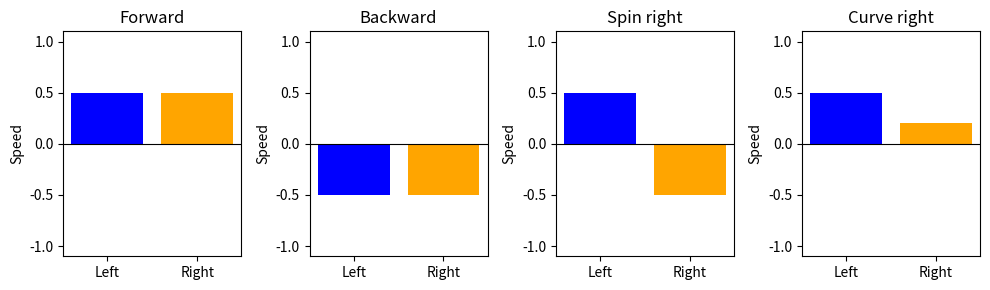

Write Python code to recreate this figure. (Note: this script raises an exception after producing the figure.)
import numpy as np
import matplotlib.pyplot as plt
%matplotlib inline


examples = [
    (0.5,  0.5,  "Forward"),
    (-0.5, -0.5, "Backward"),
    (0.5,  -0.5, "Spin right"),
    (0.5,  0.2,  "Curve right"),
]

fig, axes = plt.subplots(1, 4, figsize=(10, 3))
for ax, (left, right, label) in zip(axes, examples):
    ax.bar(['Left', 'Right'], [left, right], color=['blue', 'orange'])
    ax.set_ylim(-1.1, 1.1)
    ax.axhline(0, color='black', linewidth=0.8)
    ax.set_title(label)
    ax.set_ylabel('Speed')
plt.tight_layout()
plt.show()


fn = '../../../assets/samples/big-duck/big-duck-08.jpg'
frame = plt.imread(fn)
print('shape:', frame.shape)   # (height, width, channels)
print('dtype:', frame.dtype)
plt.imshow(frame)
plt.axis('off')
plt.title('Sample camera frame')
plt.show()

# Each pixel has three channels: Red, Green, Blue
R = frame[:, :, 0]
G = frame[:, :, 1]
B = frame[:, :, 2]

fig, axes = plt.subplots(1, 3, figsize=(10, 3))
axes[0].imshow(R, cmap='Reds')
axes[0].set_title('Red channel')
axes[1].imshow(G, cmap='Greens')
axes[1].set_title('Green channel')
axes[2].imshow(B, cmap='Blues')
axes[2].set_title('Blue channel')
for ax in axes:
    ax.axis('off')
plt.tight_layout()
plt.show()

# Visualize: a 2x2 grid of colored squares representing the 4 LEDs
# Positions: top-left=LED0, top-right=LED2, bottom-left=LED3, bottom-right=LED4
left_turn = {
    0: [1.0, 1.0, 0.0],  # front-left yellow
    2: [0.0, 0.0, 0.0],  # front-right off
    3: [1.0, 1.0, 0.0],  # back-right yellow
    4: [0.0, 0.0, 0.0],  # back-left off
}

fig, ax = plt.subplots(figsize=(3, 3))
positions = {0: (0, 1), 2: (1, 1), 3: (0, 0), 4: (1, 0)}
labels    = {0: 'LED 0\nfront-left', 2: 'LED 2\nfront-right',
             3: 'LED 3\nback-right',  4: 'LED 4\nback-left'}

for idx, (col, row) in positions.items():
    color = left_turn[idx]
    ax.add_patch(plt.Rectangle((col, row), 0.9, 0.9, color=color,
                               edgecolor='black', linewidth=1))
    ax.text(col + 0.45, row + 0.45, labels[idx], ha='center', va='center',
            fontsize=7, color='black')

ax.set_xlim(0, 2)
ax.set_ylim(0, 2)
ax.set_aspect('equal')
ax.set_title('Left turn signal (yellow = on)')
ax.axis('off')
plt.show()
